Run: headless pygame with SDL's dummy video driver; simulated clock (each Clock.tick advances the game by its frame time, no real sleeping); random seed 0; keys injected as events and as key.get_pressed() state; mouse plan: one left click at the window centre at the start of phase 2, then a move to the lower-right quarter at the start of phase 3.
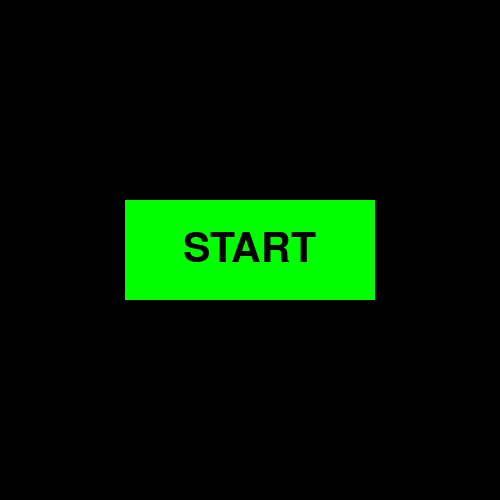
Frame 1 of 4 · flips 1–60 · no input
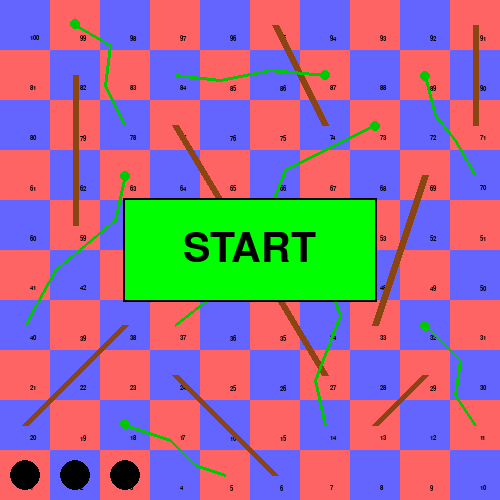
Frame 2 of 4 · flips 61–180 · clicked the window centre · tapped SPACE, RETURN · held RIGHT (→), D
Frame 3 of 4 · flips 181–300 · moved the mouse to the lower-right quarter · held DOWN (↓), S · screen unchanged from frame 2, image omitted
Frame 4 of 4 · flips 301–420 · held LEFT (←), A, UP (↑), W · screen unchanged from frame 3, image omitted

The pygame program that drew these frames:

import pygame
import sys
pygame.init()
pygame.font.init()

ekran = pygame.display.set_mode((500, 500))
pygame.display.set_caption ("Snakes & Ladders") #naziv_displaya

vel = 5

class start_button():
    def __init__ (self, color, x, y, width, height, text=''):
        self.color = color
        self.x = x
        self.y = y
        self.width = width
        self.height = height
        self.text = text
    def draw (self, ekran, outline):
        pygame.draw.rect (ekran, outline, (self.x-2, self.y-2, self.width+4, self.height+4), 0)
        pygame.draw.rect (ekran, self.color, (self.x,self.y,self.width,self.height), 0)
        if self.text != '':
            font = pygame.font.SysFont ('Comic Sans MS', 60)
            text = font.render (self.text, 1, (0, 0, 0))
            ekran.blit (text, (self.x + int(self.width/2 - text.get_width()/2), self.y + int(self.height/2 - text.get_height()/2)))
    def isOver (self, pos):
        if pos[0] > self.x and pos[0] < self.x + self.width:
            if pos[1] > self.y and pos[1] < self.y + self.height:
                return True
        return False



run = True
startButton = start_button ((0, 255, 0), 125, 200, 250, 100, 'START')
while run:
    pygame.time.delay (100)

    for event in pygame.event.get():
        if event.type == pygame.QUIT:
            run = False

    startButton.draw(ekran, (0,0,0))
    pygame.display.update()
    

    if pygame.mouse.get_pressed()[0]:
        pos = pygame.mouse.get_pos()
        if startButton.isOver(pos):
            print ('IGRA JE KRENULA')
            ekran.fill((255,255,255))


    

            x = 0
            y = 0
            blue = (100, 100, 255)
            pink = (255, 100, 100)
            z = 100
            x1 = 30
            y1 = 35
            for j in range (5): #crta svaki drugi red ploče
                x = 0
                x1 = 30
                for i in range (5):
                    pygame.draw.rect (ekran, blue, (x, y, 50, 50))

                    font = pygame.font.SysFont('Comic Sans MS', 10)
                    img = font.render(str(z), True, (0,0,0))
                    ekran.blit(img, (x1, y1)) #piše brojeve polja
                    z -= 1
                    x1 += 50

                    pygame.draw.rect (ekran, pink, (x+50, y, 50, 50))

                    font = pygame.font.SysFont('Comic Sans MS', 10)
                    img = font.render(str(z), True, (0,0,0))
                    ekran.blit(img, (x1, y1)) #piše brojeve polja
                    z -= 1
                    x1 += 50

                    x += 100
                y += 100
                y1 += 100
                z -= 10


            y = 50
            z = 81
            x1 = 30
            y1 = 85
            for j in range (5): #crta svaki drugi red ploče (počevši od drugog reda)
                x = 0
                x1 = 30
                for i in range (5):
                    pygame.draw.rect (ekran, pink, (x, y, 50, 50))

                    font = pygame.font.SysFont('Comic Sans MS', 10)
                    img = font.render(str(z), True, (0,0,0))
                    ekran.blit(img, (x1, y1)) #piše brojeve polja
                    z += 1
                    x1 += 50

                    pygame.draw.rect (ekran, blue, (x+50, y, 50, 50))

                    font = pygame.font.SysFont('Comic Sans MS', 10)
                    img = font.render(str(z), True, (0,0,0))
                    ekran.blit(img, (x1, y1)) #piše brojeve polja
                    z += 1
                    x1 += 50

                    x += 100
                y += 100
                y1 += 100
                z -= 30

            pygame.draw.circle (ekran, (0, 0, 0), (25, 475), 15) #crta ikonu igrača
            pygame.display.update()

            brown = (139,69,19)
            pygame.draw.line (ekran, brown, (275, 475), (175, 375), 7)
            pygame.draw.line (ekran, brown, (25, 425), (125, 325), 7)
            pygame.draw.line (ekran, brown, (475, 125), (475, 25), 6)
            pygame.draw.line (ekran, brown, (325, 375), (175, 125), 7)
            pygame.draw.line (ekran, brown, (75, 225), (75, 75), 6)
            pygame.draw.line (ekran, brown, (375, 325), (425, 175), 7)
            pygame.draw.line (ekran, brown, (375, 425), (425, 375), 7)
            pygame.draw.line (ekran, brown, (325, 125), (275, 25), 7) #crta ljestve (8) na ploči

            green = (0, 200, 0)
            pygame.draw.lines (ekran, green, False, [(75, 25), (110, 45), (105, 85), (125, 125)], 3)
            pygame.draw.circle (ekran, green, (75, 24), 5)
            pygame.draw.lines (ekran, green, False, [(375, 125), (285,170), (245, 270), (175,325)], 3)
            pygame.draw.circle (ekran, green, (375, 126), 5)
            pygame.draw.lines (ekran, green, False, [(125, 425), (170, 440), (195, 465), (225, 475)], 3)
            pygame.draw.circle (ekran, green, (125, 424), 5)
            pygame.draw.lines (ekran, green, False, [(425, 325), (460, 360), (455, 395), (475, 425)], 3)
            pygame.draw.circle (ekran, green, (425, 326), 5)
            pygame.draw.lines (ekran, green, False, [(125, 175), (115, 220), (55, 270), (25, 325)], 3)
            pygame.draw.circle (ekran, green, (125, 176), 5)
            pygame.draw.lines (ekran, green, False, [(325, 275), (340, 315), (315, 380), (325, 425)], 3)
            pygame.draw.circle (ekran, green, (325, 275), 5)
            pygame.draw.lines (ekran, green, False, [(425, 75), (435, 115), (455, 140), (475, 175)], 3)
            pygame.draw.circle (ekran, green, (425, 76), 5)
            pygame.draw.lines (ekran, green, False, [(325, 75), (270, 70), (220, 80), (175, 75)], 3)
            pygame.draw.circle (ekran, green, (325, 75), 5) #crta zmije (8) na ploči


            pygame.display.update()
            pygame.draw.circle (ekran, (0, 0, 0), (75, 475), 15)
            pygame.draw.circle (ekran, (0, 0, 0), (125, 475), 15)
            pygame.display.update()

    

pygame.quit()
